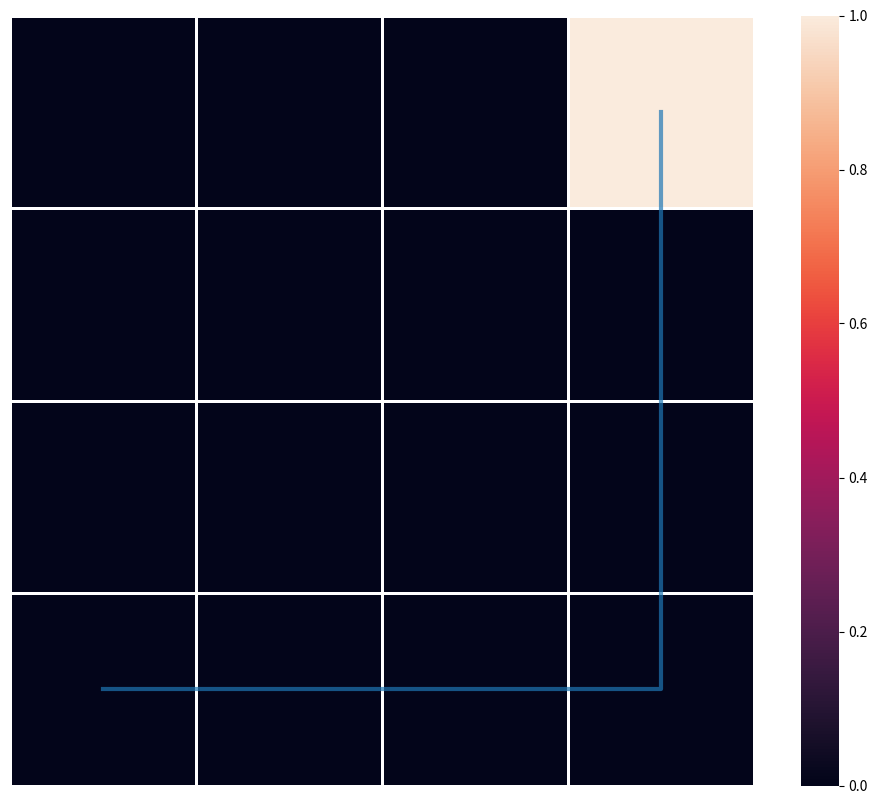

Recreate this plot in Python.
# -*- coding: utf-8 -*-
"""
Spyder Editor

This is a temporary script file.
"""

import numpy as np
import itertools
import matplotlib.pylab as plt
import seaborn as sns

n_h = 16  # hidden states
n_o = n_h  # observations
T = 7  # timesteps
n_a = 5  # actions
n_pi = (n_a - 1) ** (T - 1)  # strategies

# start state p(h1)
p_h0 = np.zeros(n_h)
p_h0[0] = 1

# prior belief p(o_t) Wo will ich hin?
prior = np.zeros(n_h)
prior[15] = p = 0.9
for i in range(n_h - 1):
    prior[i] = (1 - p) / (n_h - 1)

# probability observation p(o|h)
obs = np.zeros((n_o, n_h))
for i in range(n_h):
    obs[i, i] = b = 1
    obs[i - 1, i] = (1 - b) / 4
    obs[i, i - 1] = (1 - b) / 4
    obs[i - 4, i] = (1 - b) / 4
    obs[i, i - 4] = (1 - b) / 4

# p(h_t+1|h_t, r) step right
p_r = np.zeros((n_h, n_h))
for i in range(n_h):
    if i in [0, 4, 8, 12]:
        p_r[i, i - 1] = 0
        p_r[i - 1, i - 1] = 1
    else:
        p_r[i, i - 1] = c = 0.9
        p_r[i - 1, i - 1] = 1 - c

# p(h_t+1|h_t, l) step left
p_l = np.zeros((n_h, n_h))
for i in range(n_h):
    if i in [0, 4, 8, 12]:
        p_l[i - 1, i] = 0
        p_l[i, i] = 1
    else:
        p_l[i - 1, i] = d = 0.9
        p_l[i, i] = 1 - d

# p(h_t+1|h_t, u) step up
p_u = np.zeros((n_h, n_h))
for i in range(n_h):
    if i in [0, 1, 2, 3]:
        p_u[i, i - 4] = 0
        p_u[i - 4, i - 4] = 1
    else:
        p_u[i, i - 4] = e = 0.9
        p_u[i - 4, i - 4] = 1 - e

# p(h_t+1|h_t, d) step down
p_d = np.zeros((n_h, n_h))
for i in range(n_h):
    if i in [0, 1, 2, 3]:
        p_d[i - 4, i] = 0
        p_d[i, i] = 1
    else:
        p_d[i - 4, i] = f = 0.9
        p_d[i, i] = 1 - f

# p(h_t+1|h_t, s) stay
p_s = np.zeros((n_h, n_h))
for i in range(n_h):
    p_s[i, i] = 1

# 16x16x4 Matrix mit allen Aktionen
B = np.zeros((n_h, n_h, n_a))
B[:, :, 0] = p_r
B[:, :, 1] = p_l
B[:, :, 2] = p_u
B[:, :, 3] = p_d
B[:, :, 4] = p_s

# policies
steps = np.array(list(itertools.product(list(range(n_a - 1)), repeat=T - 1)))
last_step = np.zeros((n_pi, 1))
for i in range(n_pi):
    last_step[i] = 4
pol = np.append(steps, last_step, 1).astype(int)

# berechne forward messages


def fwd_messages(timestep, policy):
    m_fwd = np.zeros((T, n_h))
    m_fwd_norm = np.zeros((T))
    # state 0 does not get a fwd message from before
    m_fwd[0, :] = 1. / n_h  # obs[o[0]]

    for k in range(1, T):
        # action from previous state to get to current state
        action = pol[policy, k - 1]
        # messages up to one step further than current state can be calculated with seen observations
        if 0 < k <= timestep + 1:
            # for current and past states use observations
            x = m_fwd[k - 1, :] * obs[o[k - 1]]
            # TODO: why is b not transposed here? why does it not work if so?
            m_fwd[k, :] = np.dot(B[:, :, action], x)
            m_fwd_norm[k] = m_fwd[k, :].sum()
            if m_fwd_norm[k] != 0:
                m_fwd[k, :] /= m_fwd_norm[k]
        elif k > timestep + 1:
            # for not yet seen states use prior
            x = m_fwd[k - 1, :] * np.dot(obs.T, prior)
            # TODO: why is b not transposed here? why does it not work if so?
            m_fwd[k, :] = np.dot(B[:, :, action], x)
            m_fwd_norm[k] = m_fwd[k, :].sum()
            if m_fwd_norm[k] != 0:
                m_fwd[k, :] /= m_fwd_norm[k]

    return m_fwd, m_fwd_norm


# berechne backward messages
def bwd_messages(timestep, policy):
    m_bwd = np.zeros((T, n_h))
    m_bwd_norm = np.zeros((T))
    # last step does not get a bwd message from futre state
    m_bwd[6, :] = np.dot(obs.T, prior)
    for k in reversed(range(0, T - 1)):
        # TODO: is this really the right action to use here?
        action = pol[policy, k]
        if k >= timestep:
            m_bwd[k, :] = np.dot(B[:, :, action].T, m_bwd[k + 1, :]) * np.dot(obs.T, prior)
            m_bwd_norm[k] = m_bwd[k, :].sum()
            if m_bwd_norm[k] != 0:
                m_bwd[k, :] /= m_bwd_norm[k]
        elif 0 <= k < timestep:
            m_bwd[k, :] = np.dot(B[:, :, action].T, m_bwd[k + 1, :]) * obs.T[o[k+1]]
            m_bwd_norm[k] = m_bwd[k, :].sum()
            if m_bwd_norm[k] != 0:
                m_bwd[k, :] /= m_bwd_norm[k]
    return m_bwd, m_bwd_norm


# a: index policy, p_h: aktueller Zustand, h: Vektor mit Zustand pro Schritt, p_h1: next state
p_h = p_h0
a = 42
q_h = np.zeros((T, n_h, T, n_pi))
q_h_norm = np.zeros((T, T, n_pi))
h = np.zeros(T + 1)
o = np.zeros(T).astype(int)
q_pi = np.zeros((n_pi, T))

for i in range(T):
    p_oi = np.dot(obs, p_h)
    o[i] = np.random.choice(n_h, p=p_oi)
    # for a in range(n_pi):
    m_fwd, m_fwd_norm = fwd_messages(timestep=i, policy=a)
    m_bwd, m_bwd_norm = bwd_messages(timestep=i, policy=a)

    # to avoid 0 for the log in q_pi
    for l in range(T):
        if m_fwd_norm[l] == 0:
            m_fwd_norm[l] = 0.0000001
    # durch die Multiplikation mit obs[o[i]] ist der belief des aktuellen timesteps i letztlich in q[i,:,:]!
    q_h[:, :, i, a] = obs[o[i]] * (m_bwd * m_fwd)
    for k in range(T):
        q_h_norm[k, i, a] = q_h[k, :, i, a].sum()
        if q_h_norm[k, i, a] != 0:
            q_h[k, :, i, a] /= q_h_norm[k, i, a]
    q_pi[a, i] = q_h_norm[T-1, i, a] * np.exp(np.log(m_fwd_norm).sum())

    q_pi[:, i] /= q_pi[:, i].sum()

    # action selection with maximum selection
    max_pol = np.argmax(q_pi[:,i])
    p_h1 = np.dot(B[:, :, pol[max_pol, i]], p_h)
    h[i + 1] = g = np.random.choice(n_h, p=p_h1)
    p_h = np.zeros(n_h)
    p_h[g] = 1

# plot agent's way
x = np.zeros(T)
y = np.zeros(T)
grid = q_h[6, :, 6, max_pol].reshape((4, 4))
fig = plt.figure(figsize=[12, 10])
ax = fig.gca()
sns.heatmap(grid, vmax=1, ax=ax, linewidths=2, xticklabels=False,
            yticklabels=False).invert_yaxis()

for i in range(T):
    x[i] = h[i] % 4 + 0.5
    y[i] = h[i] // 4 + 0.5
plt.plot(x, y, linewidth=3, alpha=0.7)
plt.show()
